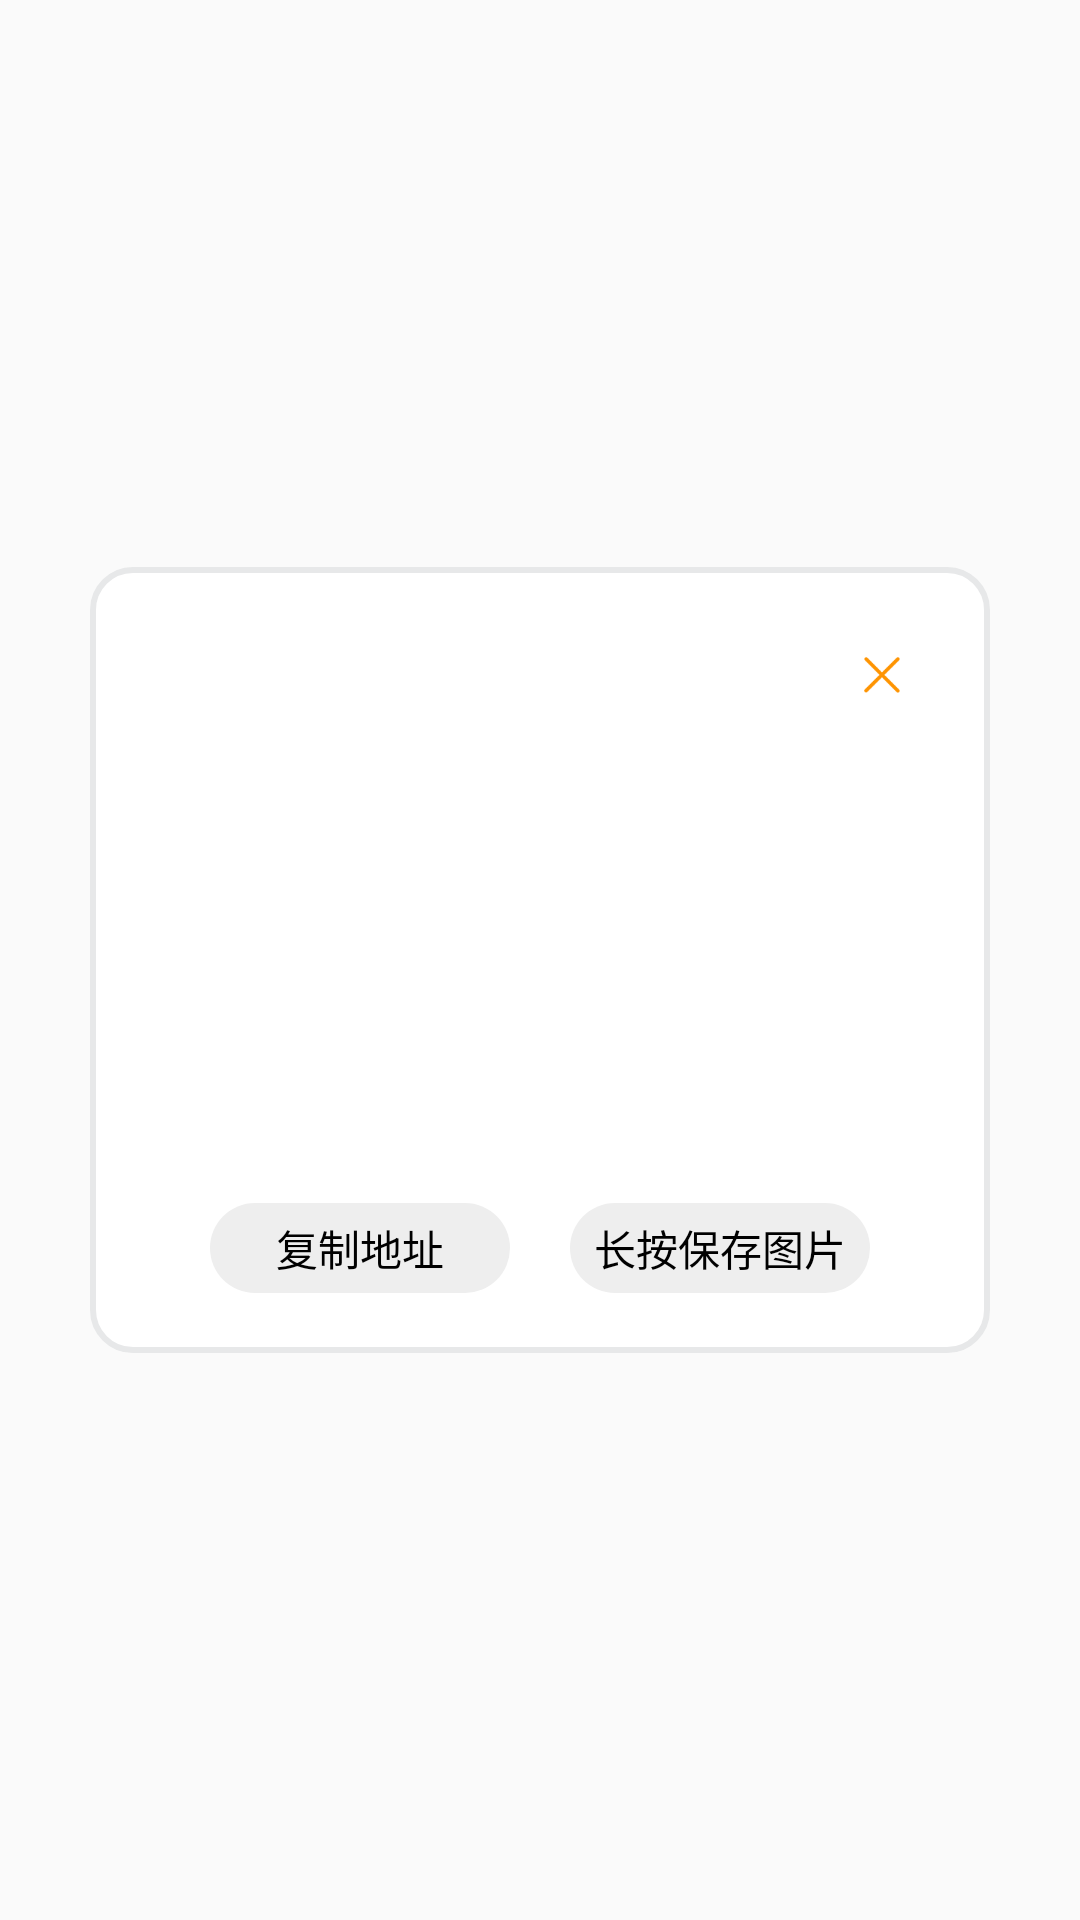

Produce the Android XML layout that renders to this screen, including the resource entries it uses.
<!-- AndroidManifest.xml: application theme AppTheme -->
<!-- res/layout/view_user_share.xml -->
<?xml version="1.0" encoding="utf-8"?>
<LinearLayout xmlns:android="http://schemas.android.com/apk/res/android"
    xmlns:tools="http://schemas.android.com/tools"
    android:layout_width="match_parent"
    android:layout_height="match_parent"
    android:gravity="center"
    android:orientation="vertical"
    android:paddingLeft="30dip"
    android:paddingRight="30dip">

    <LinearLayout
        android:layout_width="match_parent"
        android:layout_height="wrap_content"
        android:gravity="center"
        android:background="@drawable/white_background"
        android:orientation="vertical">

        <ImageView
            android:id="@+id/iv_close"
            android:layout_width="wrap_content"
            android:layout_height="wrap_content"
            android:layout_marginTop="20dip"
            android:padding="10dip"
            android:layout_gravity="right"
            android:layout_marginRight="20dip"
            android:src="@mipmap/shareclose"/>

        <ImageView
            android:layout_width="120dip"
            android:layout_height="120dip"
            android:layout_marginTop="20dip"
            android:id="@+id/iv_usershare"/>

        <LinearLayout
            android:layout_width="match_parent"
            android:gravity="center"
            android:layout_height="wrap_content"
            android:layout_marginBottom="20dip"
            android:layout_marginTop="20dip">

            <TextView
                android:id="@+id/btn_dialog_cancel"
                android:layout_width="100dip"
                android:layout_height="30dip"
                android:gravity="center"
                android:background="@drawable/bg_shape_share"
                android:text="@string/tv32"
                android:textColor="@color/black"
                android:textSize="@dimen/textdx_14"
                />

            <TextView
                android:id="@+id/btn_dialog_confirm"
                android:layout_width="100dip"
                android:layout_height="30dip"
                android:layout_marginLeft="20dip"
                android:gravity="center"
                android:background="@drawable/bg_shape_share"
                android:text="@string/tv33"
                android:textColor="@color/black"
                android:textSize="@dimen/textdx_14"
                />
        </LinearLayout>
    </LinearLayout>


</LinearLayout>
<!-- resources referenced by this layout -->
<resources>
  <color name="black">#000000</color>
  <dimen name="textdx_14">14sp</dimen>
  <!-- drawable bg_shape_share (drawable) -->
  <?xml version="1.0" encoding="utf-8"?>
  <shape xmlns:android="http://schemas.android.com/apk/res/android"
      android:shape="rectangle">
  
      <corners
          android:bottomLeftRadius="50px"
          android:topLeftRadius="50px"
          android:topRightRadius="50px"
          android:bottomRightRadius="50px"/>
  
      <solid android:color="#EEEEEE" />
  
  </shape>
  <!-- drawable white_background (drawable) -->
  <?xml version="1.0" encoding="utf-8"?>
  <shape xmlns:android="http://schemas.android.com/apk/res/android">
  
      <stroke android:width="2dip"
              android:color="@color/divide"/>
  
      <corners android:radius="40px"/>
  
      <solid android:color="@color/white"/>
  
  </shape>
  <!-- mipmap shareclose: png bitmap (mipmap-xxhdpi, 1462 bytes) -->
  <string name="tv32">复制地址</string>
  <string name="tv33">长按保存图片</string>
  <style name="AppTheme" parent="Theme.AppCompat.Light.NoActionBar">
          
          <item name="colorPrimary">@color/tabyd</item>
          <item name="colorPrimaryDark">@color/black</item>
          <item name="colorAccent">@color/tabyd</item>
      </style>
  <color name="divide">#E7E8E9</color>
  <color name="white">#ffffff</color>
  <color name="tabyd">#FE9402</color>
</resources>
